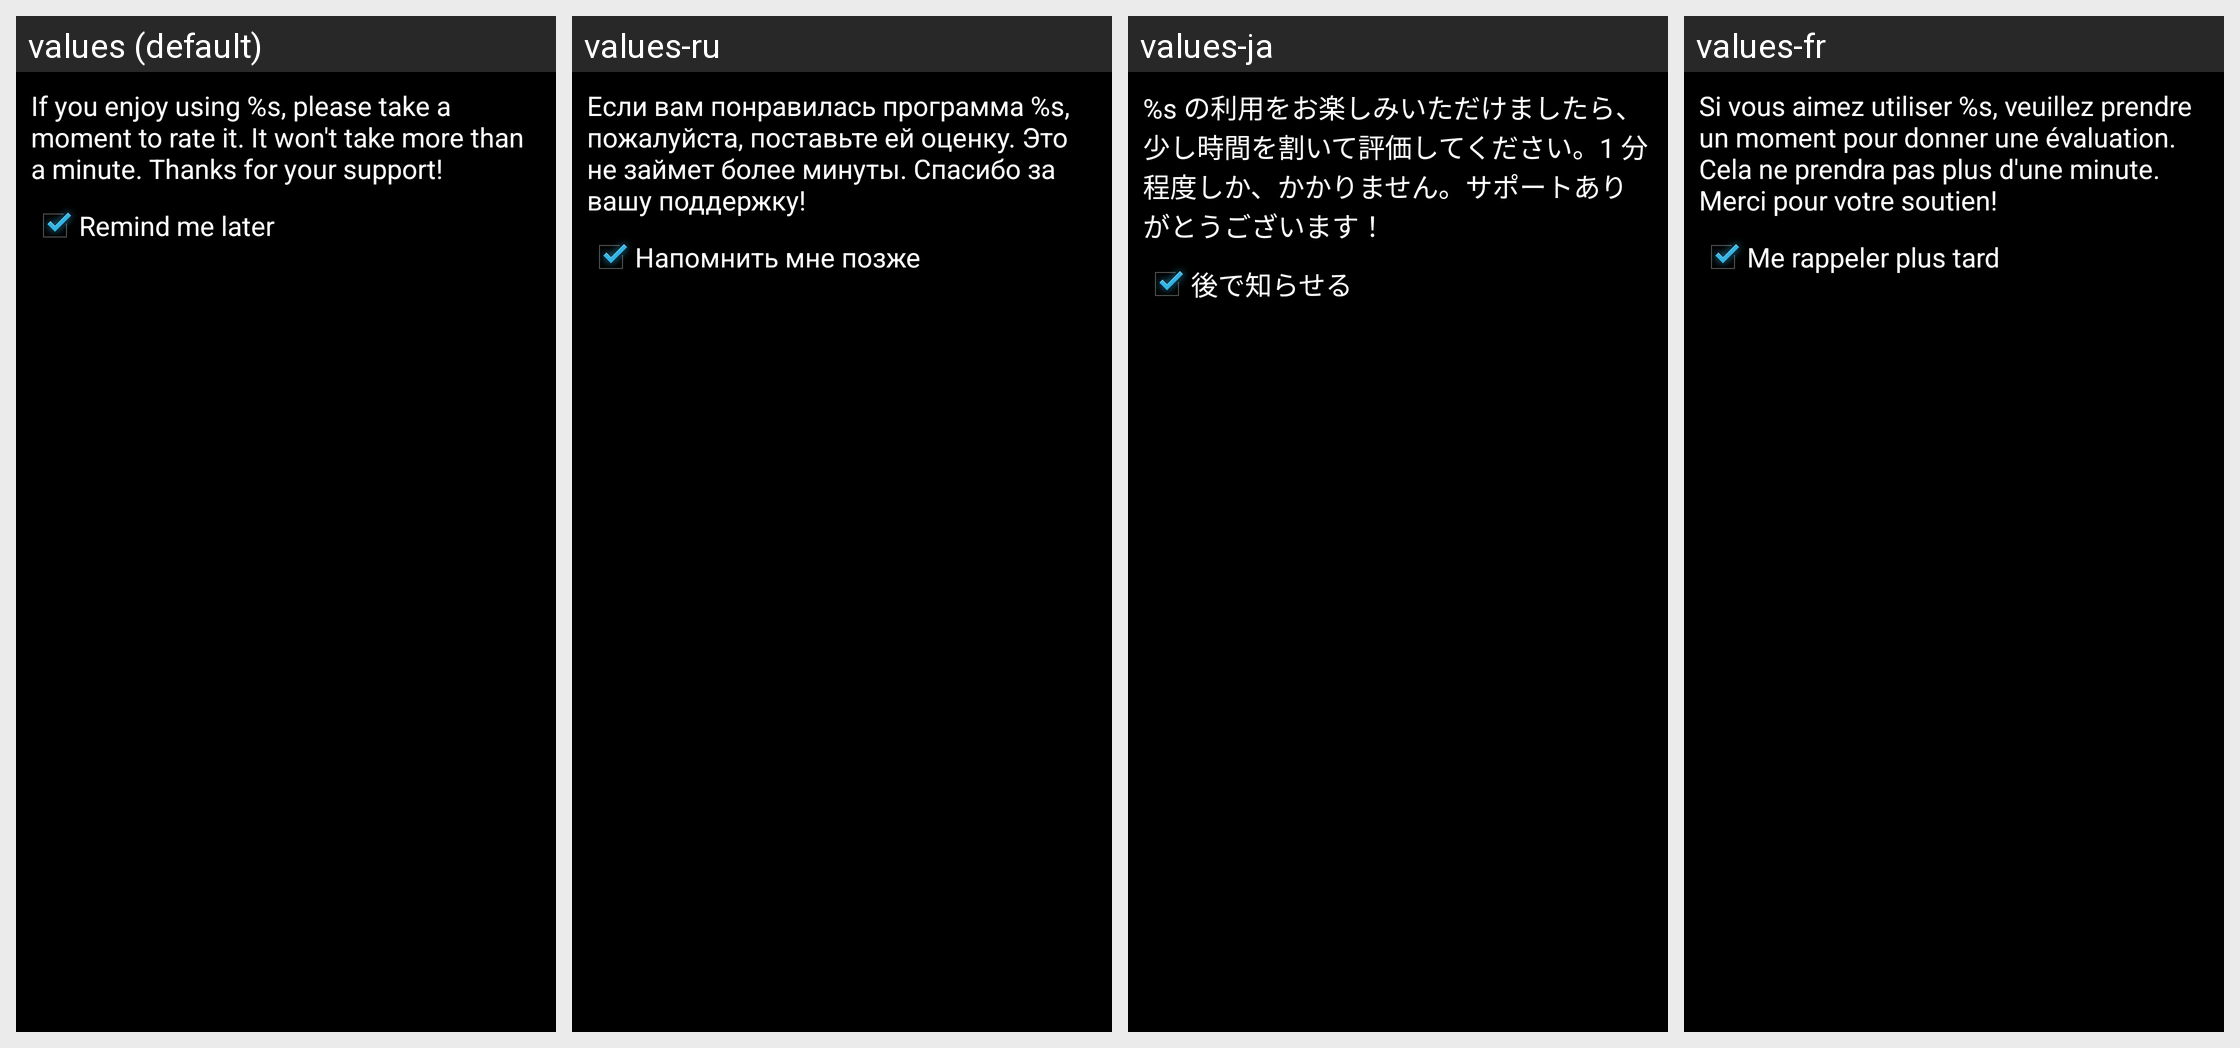

Strings drawn on this Android screen and how each of the app's shown locales translates them:
Android screen res/layout/rate_dialog.xml rendered under 4 locales, left to right: values (default), values-ru, values-ja, values-fr. Device: Nexus 5 (rendered at 1080×1920; each locale shown at half size, 540×960, under a caption strip naming it); theme Theme.Main.
Other locales in the repository, not shown: values-cs, values-da, values-de, values-es, values-fi, values-it, values-ko, values-nb, values-nl, values-pl, values-pt, values-sv, values-tr, values-zh.
Strings drawn on this screen, with the default value and each locale's value (text and hints the layout hard-codes, and strings that could not be matched under every locale, appear in the picture but are not listed):

rating_message
  values: If you enjoy using %s, please take a moment to rate it. It won't take more than a minute. Thanks for your support!
  values-ru: Если вам понравилась программа %s, пожалуйста, поставьте ей оценку. Это не займет более минуты. Спасибо за вашу поддержку!
  values-ja: %s の利用をお楽しみいただけましたら、少し時間を割いて評価してください。1 分程度しか、かかりません。サポートありがとうございます！
  values-fr: Si vous aimez utiliser %s, veuillez prendre un moment pour donner une évaluation. Cela ne prendra pas plus d'une minute. Merci pour votre soutien!

rate_later
  values: Remind me later
  values-ru: Напомнить мне позже
  values-ja: 後で知らせる
  values-fr: Me rappeler plus tard
